Run: headless pygame with SDL's dummy video driver; simulated clock (each Clock.tick advances the game by its frame time, no real sleeping); random seed 0; keys injected as events and as key.get_pressed() state; no mouse input.
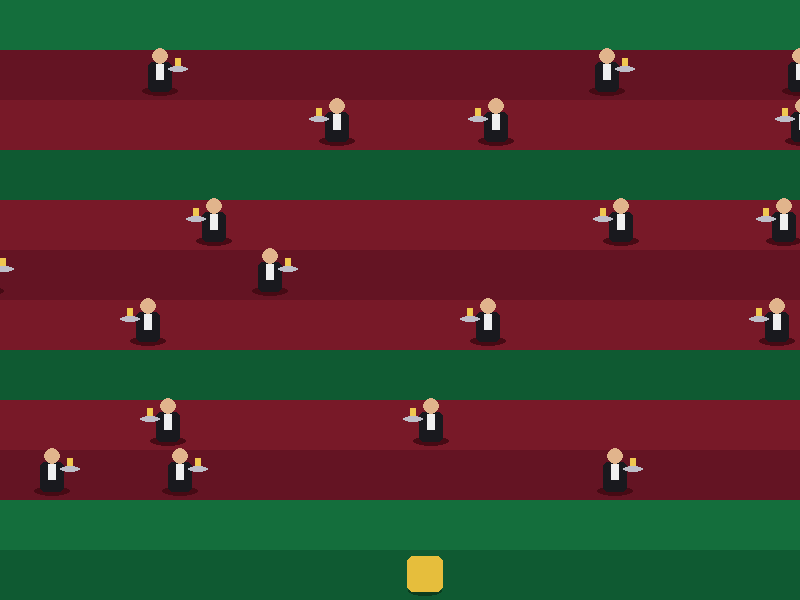
Frame 1 of 4 · flips 1–60 · no input
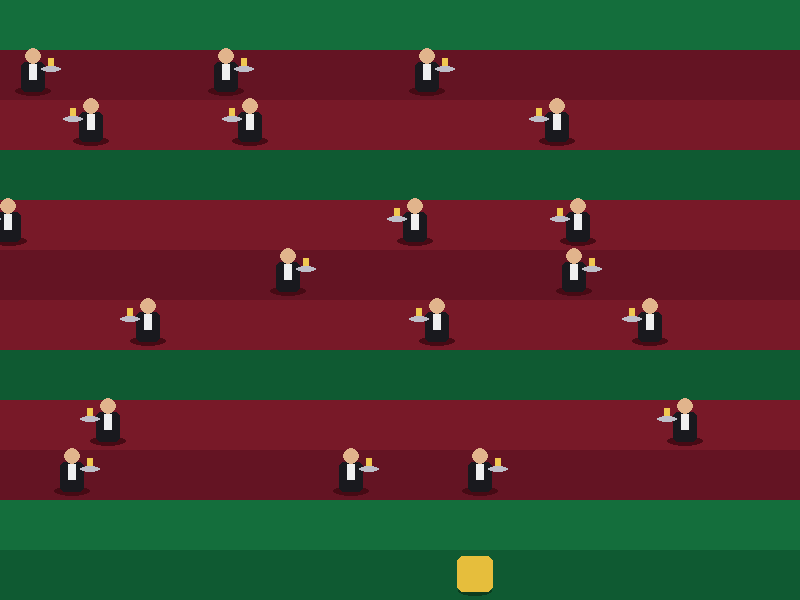
Frame 2 of 4 · flips 61–180 · tapped SPACE, RETURN · held RIGHT (→), D
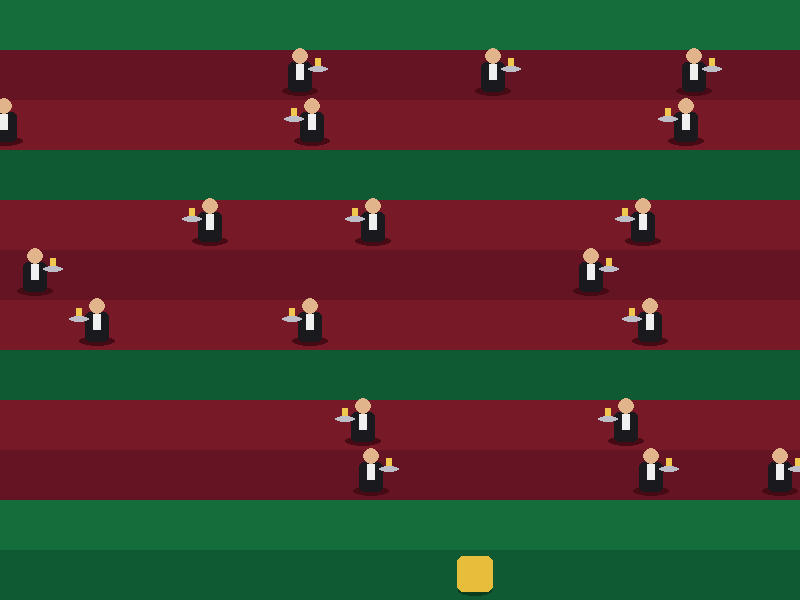
Frame 3 of 4 · flips 181–300 · held DOWN (↓), S
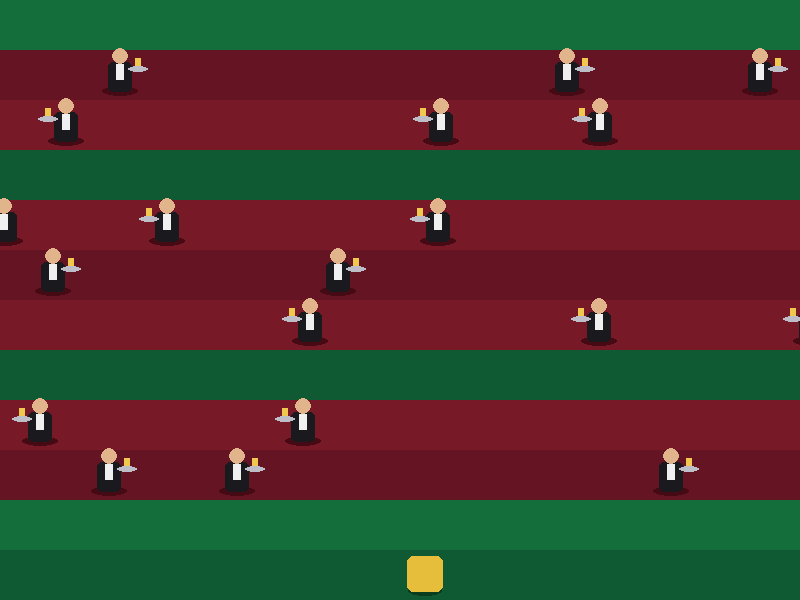
Frame 4 of 4 · flips 301–420 · held LEFT (←), A, UP (↑), W

The pygame program that drew these frames:

import pygame
import math
import random

pygame.init()

# --- Configurações do tabuleiro ---
TAMANHO_CASA = 50              # cada casa tem 50x50 pixels
COLUNAS = 16                   # 16 casas de largura -> 800 px
LINHAS = 12                    # 12 casas de altura  -> 600 px
LARGURA = COLUNAS * TAMANHO_CASA
ALTURA = LINHAS * TAMANHO_CASA

# --- Configurações do pulo ---
DURACAO_PULO = 0.12            # quanto tempo (segundos) leva um pulo de uma casa
ALTURA_PULO = 18               # quantos pixels o personagem sobe no meio do pulo

# --- Cores (R, G, B) ---
VERDE_MESA = (20, 110, 60)
VERDE_MESA_ESCURO = (15, 90, 50)
SOMBRA = (10, 60, 30)
CARPETE = (120, 25, 40)
CARPETE_ESCURO = (100, 20, 35)
SOMBRA_CARPETE = (70, 10, 20)
PRETO_TERNO = (25, 25, 30)
BRANCO = (240, 240, 240)
PELE = (225, 180, 140)
PRATA = (190, 190, 200)
DOURADO_BEBIDA = (240, 200, 80)

# --- Mapa da fase: o tipo de cada linha (linha 0 = topo da tela) ---
# "seguro"  -> feltro verde, ninguém passa
# "garcons" -> carpete vermelho, com garçons andando
MAPA = [
    "seguro",    # 0  (chegada)
    "garcons",   # 1
    "garcons",   # 2
    "seguro",    # 3
    "garcons",   # 4
    "garcons",   # 5
    "garcons",   # 6
    "seguro",    # 7
    "garcons",   # 8
    "garcons",   # 9
    "seguro",    # 10
    "seguro",    # 11 (início)
]

# --- Garçons ---
LARGURA_GARCOM = 40

# --- Skin: separada do resto, para trocar fácil no futuro ---
skin_atual = (230, 190, 60)    # por enquanto é só uma cor (dourado)

janela = pygame.display.set_mode((LARGURA, ALTURA))
pygame.display.set_caption("Cassino Crossing")
relogio = pygame.time.Clock()

# --- Jogador ---
# Posição LÓGICA: em qual casa ele está (é o que vale para o jogo)
jogador_coluna = COLUNAS // 2
jogador_linha = LINHAS - 1

# Posição VISUAL: onde ele está sendo desenhado, em pixels (é o que anima)
jogador_x = jogador_coluna * TAMANHO_CASA
jogador_y = jogador_linha * TAMANHO_CASA

# Controle do pulo
pulando = False
tempo_pulo = 0
origem_x, origem_y = jogador_x, jogador_y
destino_x, destino_y = jogador_x, jogador_y

# --- Cria os garçons ---
# Cada garçom é um dicionário: em que linha anda, posição x (pixels) e velocidade
garcons = []
for linha in range(LINHAS):
    if MAPA[linha] != "garcons":
        continue                       # pula as linhas que não são de garçom

    velocidade = random.randint(90, 180)
    if linha % 2 == 0:
        velocidade = -velocidade       # linhas pares andam para a esquerda

    quantidade = random.choice([2, 3])
    espaco = (LARGURA + LARGURA_GARCOM) / quantidade
    for i in range(quantidade):
        garcons.append({
            "linha": linha,
            "x": i * espaco + random.uniform(0, espaco - 2 * TAMANHO_CASA),
            "velocidade": velocidade,
        })


def desenhar_tabuleiro():
    for linha in range(LINHAS):
        if MAPA[linha] == "garcons":
            cor = CARPETE if linha % 2 == 0 else CARPETE_ESCURO
        else:
            cor = VERDE_MESA if linha % 2 == 0 else VERDE_MESA_ESCURO
        pygame.draw.rect(janela, cor, (0, linha * TAMANHO_CASA, LARGURA, TAMANHO_CASA))


def desenhar_jogador(x, y, altura_no_ar, esticar):
    # Sombra: fica sempre no chão e diminui quando o personagem sobe
    tamanho_sombra = 34 - altura_no_ar * 0.6
    pygame.draw.ellipse(
        janela, SOMBRA,
        (x + (TAMANHO_CASA - tamanho_sombra) / 2, y + TAMANHO_CASA - 14, tamanho_sombra, 10),
    )

    # Corpo: no ar fica mais alto e mais fino (efeito "elástico")
    largura_corpo = 36 - esticar
    altura_corpo = 36 + esticar
    corpo_x = x + (TAMANHO_CASA - largura_corpo) / 2
    corpo_y = y + TAMANHO_CASA - 8 - altura_corpo - altura_no_ar
    pygame.draw.rect(janela, skin_atual, (corpo_x, corpo_y, largura_corpo, altura_corpo), border_radius=6)


def desenhar_garcom(garcom):
    x = garcom["x"]
    y = garcom["linha"] * TAMANHO_CASA

    # Sombra no chão
    pygame.draw.ellipse(janela, SOMBRA_CARPETE, (x + 2, y + TAMANHO_CASA - 14, LARGURA_GARCOM - 4, 10))
    # Terno
    pygame.draw.rect(janela, PRETO_TERNO, (x + 8, y + 12, 24, 30), border_radius=5)
    # Camisa
    pygame.draw.rect(janela, BRANCO, (x + 16, y + 14, 8, 16))
    # Cabeça
    pygame.draw.circle(janela, PELE, (x + 20, y + 6), 8)

    # Bandeja com um copo, sempre na frente (no sentido em que ele anda)
    if garcom["velocidade"] > 0:
        bandeja_x = x + 28
    else:
        bandeja_x = x - 8
    pygame.draw.rect(janela, DOURADO_BEBIDA, (bandeja_x + 7, y + 8, 6, 9))
    pygame.draw.ellipse(janela, PRATA, (bandeja_x, y + 16, 20, 6))


rodando = True
while rodando:
    dt = relogio.tick(60) / 1000   # segundos desde o último quadro

    # --- Eventos ---
    for evento in pygame.event.get():
        if evento.type == pygame.QUIT:
            rodando = False

        # Só aceita um novo movimento quando o pulo anterior terminou
        if evento.type == pygame.KEYDOWN and not pulando:
            nova_coluna = jogador_coluna
            nova_linha = jogador_linha

            if evento.key in (pygame.K_UP, pygame.K_w):
                nova_linha -= 1        # frente
            elif evento.key in (pygame.K_DOWN, pygame.K_s):
                nova_linha += 1        # trás
            elif evento.key in (pygame.K_LEFT, pygame.K_a):
                nova_coluna -= 1       # esquerda
            elif evento.key in (pygame.K_RIGHT, pygame.K_d):
                nova_coluna += 1       # direita

            # Não deixa sair do tabuleiro
            nova_coluna = max(0, min(nova_coluna, COLUNAS - 1))
            nova_linha = max(0, min(nova_linha, LINHAS - 1))

            # Se a casa mudou, começa um pulo
            if (nova_coluna, nova_linha) != (jogador_coluna, jogador_linha):
                jogador_coluna = nova_coluna
                jogador_linha = nova_linha
                origem_x, origem_y = jogador_x, jogador_y
                destino_x = jogador_coluna * TAMANHO_CASA
                destino_y = jogador_linha * TAMANHO_CASA
                tempo_pulo = 0
                pulando = True

    # --- Atualização do pulo ---
    altura_no_ar = 0
    esticar = 0
    if pulando:
        tempo_pulo += dt
        progresso = min(tempo_pulo / DURACAO_PULO, 1)   # vai de 0 (início) a 1 (fim)

        # Anda da casa de origem até a de destino
        jogador_x = origem_x + (destino_x - origem_x) * progresso
        jogador_y = origem_y + (destino_y - origem_y) * progresso

        # Sobe e desce em arco: sin vai de 0 -> 1 -> 0
        arco = math.sin(progresso * math.pi)
        altura_no_ar = arco * ALTURA_PULO
        esticar = arco * 6

        if progresso >= 1:
            pulando = False

    # --- Movimento dos garçons ---
    for garcom in garcons:
        garcom["x"] += garcom["velocidade"] * dt

        # Saiu por um lado? Volta pelo outro
        if garcom["velocidade"] > 0 and garcom["x"] > LARGURA:
            garcom["x"] = -LARGURA_GARCOM
        elif garcom["velocidade"] < 0 and garcom["x"] < -LARGURA_GARCOM:
            garcom["x"] = LARGURA

    # --- Desenho ---
    desenhar_tabuleiro()
    for garcom in garcons:
        desenhar_garcom(garcom)
    desenhar_jogador(jogador_x, jogador_y, altura_no_ar, esticar)
    pygame.display.update()

pygame.quit()
